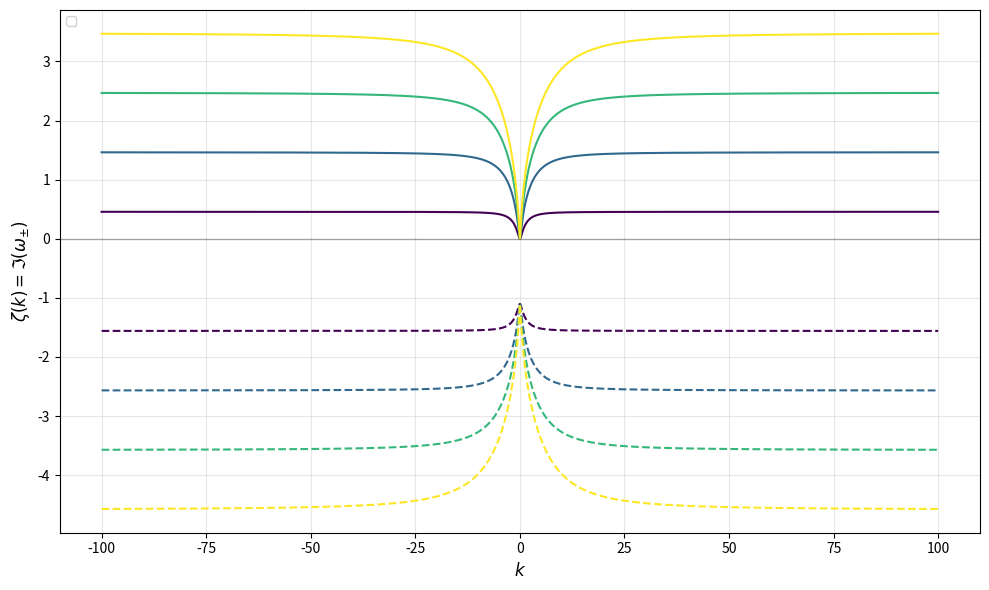

The script that saved this image:
import numpy as np
import matplotlib.pyplot as plt

def find_udrift(u0,u1,kmin=-8,kmax=8,N=20000,eps=1e-12,tol=1e-8,max_iter=80):
    k=np.linspace(kmin,kmax,N)
    def has_positive_growth(u):
        gamma = gamma0 * np.exp(-n / w)
        Dp, Dn = eta_p, eta_n
        p = n * u
        Pn = n * U0 - p**2 / (n**2 * m)
        Pp = 2 * p / (n * m)
        Gamma_n = -gamma / w
        Lambda = (Gamma_n - gamma / n) * p
        G_tilde = gamma + (Dp - Dn) * k**2
        Delta = (G_tilde + 1j * k * Pp)**2 + 4j * k * Lambda / m - 4 * k**2 * Pn / m
        omega_plus = (-1j * G_tilde + k * Pp + 1j * np.sqrt(Delta)) / 2 - 1j * Dn * k**2
        return np.max(np.imag(omega_plus)) > eps
    a,b=u0,u1
    for _ in range(max_iter):
        if b-a<=tol: break
        u_mid = (a + b) / 2
        if has_positive_growth(u_mid):
            b = u_mid
        else:
            a = u_mid
    return (a+b)/2

def u_star_for(scan=(0,5.0,0.01)):
    lo,hi,st=scan
    k=np.linspace(-8,8,20000)
    def has_positive_growth(u):
        gamma = gamma0 * np.exp(-n / w)
        Dp, Dn = eta_p, eta_n
        p = n * u
        Pn = n * U0 - p**2 / (n**2 * m)
        Pp = 2 * p / (n * m)
        Gamma_n = -gamma / w
        Lambda = (Gamma_n - gamma / n) * p
        G_tilde = gamma + (Dp - Dn) * k**2
        Delta = (G_tilde + 1j * k * Pp)**2 + 4j * k * Lambda / m - 4 * k**2 * Pn / m
        omega_plus = (-1j * G_tilde + k * Pp + 1j * np.sqrt(Delta)) / 2 - 1j * Dn * k**2
        return np.max(np.imag(omega_plus)) > 1e-12
    prev=False
    u=lo
    while u<=hi:
        cur=has_positive_growth(u)
        if not prev and cur:
            return find_udrift(u-st,u)
        prev=cur
        u+=st
    return None

U0 = 1.5
eta_p = 0#0.1
eta_n = 0#0.1#*0.01
# n = 0.05#0.2
# w = 0.1
n = 0.2
w = 0.2#0.4
gamma0 = 3.0
m = 1.0
kmin = -100
kmax = 100
N = 20000

fig, ax = plt.subplots(figsize=(10, 6))

L = 10.0  # Physical box size

print("Calculating u_star...")
u_star = u_star_for()

if u_star is not None:
    u_d_min = u_star - 0.005
    u_d_max = u_star + 0.005
    print(f"Critical drift velocity u_star = {u_star:.6f}")
    
    # Verify u_star has exactly one intersection with zero
    k_test = np.linspace(-8, 8, 1000)
    gamma = gamma0 * np.exp(-n / w)
    Dp, Dn = eta_p, eta_n
    p = n * u_star
    Pn = n * U0 - p**2 / (n**2 * m)
    Pp = 2 * p / (n * m)
    Gamma_n = -gamma / w
    Lambda = (Gamma_n - gamma / n) * p
    G_tilde = gamma + (Dp - Dn) * k_test**2
    Delta = (G_tilde + 1j * k_test * Pp)**2 + 4j * k_test * Lambda / m - 4 * k_test**2 * Pn / m
    omega_plus = (-1j * G_tilde + k_test * Pp + 1j * np.sqrt(Delta)) / 2 - 1j * Dn * k_test**2
    zeta_test = np.imag(omega_plus)
    
    # Count zero crossings
    zero_crossings = np.sum(np.diff(np.sign(zeta_test)) != 0)
    print(f"Zero crossings in u_star curve: {zero_crossings}")
    print(f"Max growth rate at u_star: {np.max(zeta_test):.6f}")
    print(f"Min growth rate at u_star: {np.min(zeta_test):.6f}")
else:
    print("Warning: Could not find critical drift velocity u_star")
    # Default range if u_star is not found
    u_d_min = 2.5
    u_d_max = 3.0

print(f"Physical box size L = {L}")
print(f"Fundamental mode spacing: 2π/L = {2*np.pi/L:.4f}\n")

# Select 4 representative u values for plotting
if u_star is not None:
    # Select 4 u values: one below u_star, u_star, and two above
    # u_plot_values = [
    #     u_star - 0.003,
    #     u_star - 0.001,
    #     u_star,
    #     u_star + 0.002
    # ]
    u_plot_values = [1,2,3,4]
else:
    # If u_star not found, use evenly spaced values in the range
    u_plot_values = np.linspace(u_d_min, u_d_max, 4)

u_plot_values = sorted(u_plot_values)
print(f"Plotting for 4 u values: {[f'{u:.4f}' for u in u_plot_values]}")

# Define colors for the 4 u values
colors = ['#440154', '#31688e', '#35b779', '#fde725']  # viridis colors
linestyles_plus = ['-', '-', '-', '-']  # solid for omega_plus
linestyles_minus = ['--', '--', '--', '--']  # dashed for omega_minus

for idx, u in enumerate(u_plot_values):
    k_out = np.linspace(kmin, kmax, N)
    
    # Physical parameters (vectorized)
    gamma = gamma0 * np.exp(-n / w)           # Γ(n)
    Dp, Dn = eta_p, eta_n
    p = n * u
    Pn = n * U0 - p**2 / (n**2 * m)           # Π_n
    Pp = 2 * p / (n * m)                      # Π_p
    Gamma_n = -gamma / w                      # ∂Γ/∂n
    Lambda = (Gamma_n - gamma / n) * p        # (∂Γ/∂n - Γ/n)p
    
    # Corrected formulas with proper diffusion terms
    G_tilde = gamma + (Dp - Dn) * k_out**2    # Γ̃ = Γ + (Dp - Dn)k²
    Delta = (G_tilde + 1j * k_out * Pp)**2 + 4j * k_out * Lambda / m - 4 * k_out**2 * Pn / m
    
    # The two branches (ω± according to convention e^{ikx - iωt})
    omega_plus  = (-1j * G_tilde + k_out * Pp + 1j * np.sqrt(Delta)) / 2 - 1j * Dn * k_out**2
    omega_minus = (-1j * G_tilde + k_out * Pp - 1j * np.sqrt(Delta)) / 2 - 1j * Dn * k_out**2
    
    # Growth rates ζ(k) = Im(ω±)
    zeta_plus = np.imag(omega_plus)
    zeta_minus = np.imag(omega_minus)
    
    # Get color for this u value
    color = colors[idx % len(colors)]
    
    # Determine label and line width
    if u_star is not None and np.isclose(u, u_star, atol=1e-5):
        lw = 2.5
        u_label = f'$u^{{\\bigstar}} = {u:.4f}$'
    else:
        lw = 1.5
        u_label = f'$u = {u:.4f}$'
    
    # Plot omega_plus (solid line)
    ax.plot(k_out, zeta_plus, linewidth=lw, color=color, 
            linestyle=linestyles_plus[idx])
    
    # Plot omega_minus (dashed line)
    ax.plot(k_out, zeta_minus, linewidth=lw, color=color, 
            linestyle=linestyles_minus[idx])
    
    # Print summary for this u value
    print(f"u = {u:.4f}:")
    print(f"  ω_+: max ζ = {np.max(zeta_plus):.6f}, min ζ = {np.min(zeta_plus):.6f}")
    print(f"  ω_-: max ζ = {np.max(zeta_minus):.6f}, min ζ = {np.min(zeta_minus):.6f}")

# Show a few discrete mode lines for reference
mode_numbers = []
for i in mode_numbers:
    k_mode = i * 2 * np.pi / L
    if kmin <= k_mode <= kmax:
        ax.axvline(k_mode, color="red", linestyle="--", linewidth=0.5, alpha=0.5)
        if i in [1, 20, 40]:  # Label only a few
            ax.text(k_mode, ax.get_ylim()[1] * 0.95, f'n={i}', 
                   fontsize=8, ha='center', color='red', alpha=0.7)

ax.axhline(0, color="black", linestyle="-", linewidth=1.0, alpha=0.3)
ax.grid(True, alpha=0.3)
ax.set_xlabel('$k$', fontsize=12)
ax.set_ylabel('$\\zeta(k) = \\Im(\\omega_{\\pm})$', fontsize=12)
# ax.set_title('Linear Instability Increment (corrected dispersion with diffusion)', fontsize=13)

# Legend with better tolerance for float comparison
ax.legend(loc='upper left', fontsize=9, framealpha=0.9, ncol=2)

plt.tight_layout()
plt.savefig("linear_instability_increment.pdf", dpi=160)
plt.savefig("linear_instability_increment.png", dpi=160)
plt.show()
